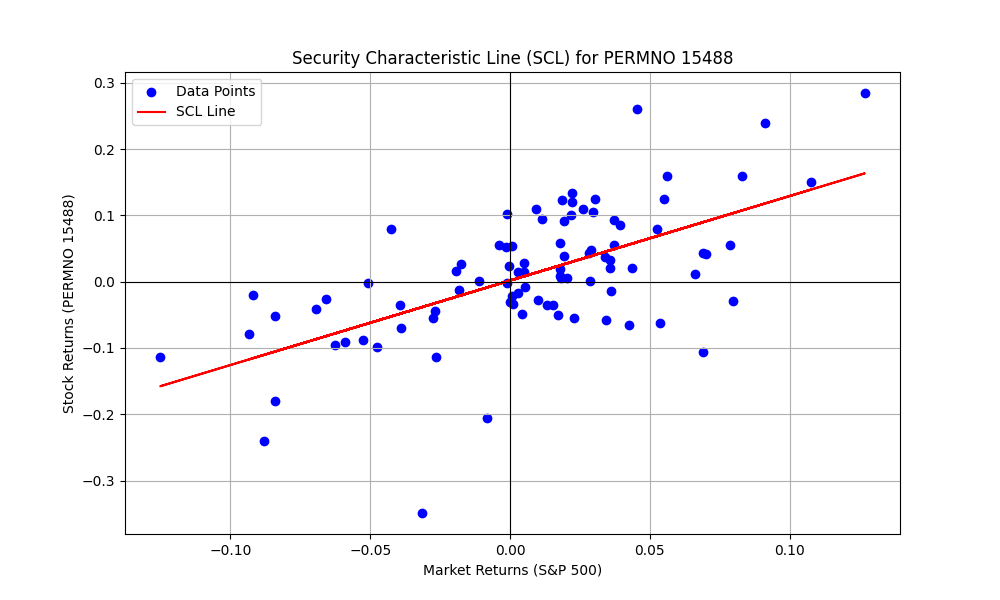

The file beside this chart, header and first rows:
PERMNO, date, COMNAM, RET, sprtrn
15488, 2015-06-30, , , -0.02101
15488, 2015-07-31, PAYPAL HOLDINGS INC, C, 0.01974
15488, 2015-08-31, PAYPAL HOLDINGS INC, -0.09561, -0.06258
15488, 2015-09-30, PAYPAL HOLDINGS INC, -0.1131, -0.02644
15488, 2015-10-30, PAYPAL HOLDINGS INC, 0.1601, 0.08298
15488, 2015-11-30, PAYPAL HOLDINGS INC, -0.02083, 0.000505
15488, 2015-12-31, PAYPAL HOLDINGS INC, 0.02666, -0.01753
15488, 2016-01-29, PAYPAL HOLDINGS INC, -0.001657, -0.05074
15488, 2016-02-29, PAYPAL HOLDINGS INC, 0.05534, -0.004128
15488, 2016-03-31, PAYPAL HOLDINGS INC, 0.01206, 0.06599
15488, 2016-04-29, PAYPAL HOLDINGS INC, 0.01503, 0.002699
15488, 2016-05-31, PAYPAL HOLDINGS INC, -0.03548, 0.01533
15488, 2016-06-30, PAYPAL HOLDINGS INC, -0.03387, 0.000906
15488, 2016-07-29, PAYPAL HOLDINGS INC, 0.01999, 0.03561
15488, 2016-08-31, PAYPAL HOLDINGS INC, -0.002417, -0.001219
15488, 2016-09-30, PAYPAL HOLDINGS INC, 0.1028, -0.001234
15488, 2016-10-31, PAYPAL HOLDINGS INC, 0.01684, -0.01943
15488, 2016-11-30, PAYPAL HOLDINGS INC, -0.05713, 0.03417
15488, 2016-12-30, PAYPAL HOLDINGS INC, 0.004837, 0.0182
15488, 2017-01-31, PAYPAL HOLDINGS INC, 0.007854, 0.01788
15488, 2017-02-28, PAYPAL HOLDINGS INC, 0.05581, 0.0372
15488, 2017-03-31, PAYPAL HOLDINGS INC, 0.02429, -0.000389
15488, 2017-04-28, PAYPAL HOLDINGS INC, 0.1093, 0.009091
15488, 2017-05-31, PAYPAL HOLDINGS INC, 0.09409, 0.01158
15488, 2017-06-30, PAYPAL HOLDINGS INC, 0.02796, 0.004814
15488, 2017-07-31, PAYPAL HOLDINGS INC, 0.09093, 0.01935
15488, 2017-08-31, PAYPAL HOLDINGS INC, 0.05346, 0.000546
15488, 2017-09-29, PAYPAL HOLDINGS INC, 0.0381, 0.0193
15488, 2017-10-31, PAYPAL HOLDINGS INC, 0.1332, 0.02219
15488, 2017-11-30, PAYPAL HOLDINGS INC, 0.04369, 0.02808
15488, 2017-12-29, PAYPAL HOLDINGS INC, -0.02786, 0.009832
15488, 2018-01-31, PAYPAL HOLDINGS INC, 0.1589, 0.05618
15488, 2018-02-28, PAYPAL HOLDINGS INC, -0.06927, -0.03895
15488, 2018-03-29, PAYPAL HOLDINGS INC, -0.04458, -0.02688
15488, 2018-04-30, PAYPAL HOLDINGS INC, -0.01661, 0.002719
15488, 2018-05-31, PAYPAL HOLDINGS INC, 0.09999, 0.02161
15488, 2018-06-29, PAYPAL HOLDINGS INC, 0.01462, 0.004842
15488, 2018-07-31, PAYPAL HOLDINGS INC, -0.01357, 0.03602
15488, 2018-08-31, PAYPAL HOLDINGS INC, 0.1241, 0.03026
15488, 2018-09-28, PAYPAL HOLDINGS INC, -0.04863, 0.004294
15488, 2018-10-31, PAYPAL HOLDINGS INC, -0.04155, -0.0694
15488, 2018-11-30, PAYPAL HOLDINGS INC, 0.01924, 0.01786
15488, 2018-12-31, PAYPAL HOLDINGS INC, -0.02004, -0.09178
15488, 2019-01-31, PAYPAL HOLDINGS INC, 0.05554, 0.07868
15488, 2019-02-28, PAYPAL HOLDINGS INC, 0.1049, 0.02973
15488, 2019-03-29, PAYPAL HOLDINGS INC, 0.05883, 0.01792
15488, 2019-04-30, PAYPAL HOLDINGS INC, 0.086, 0.03931
15488, 2019-05-31, PAYPAL HOLDINGS INC, -0.02678, -0.06578
15488, 2019-06-28, PAYPAL HOLDINGS INC, 0.04292, 0.06893
15488, 2019-07-31, PAYPAL HOLDINGS INC, -0.03547, 0.01313
15488, 2019-08-30, PAYPAL HOLDINGS INC, -0.01223, -0.01809
15488, 2019-09-30, PAYPAL HOLDINGS INC, -0.05007, 0.01718
15488, 2019-10-31, PAYPAL HOLDINGS INC, 0.004923, 0.02043
15488, 2019-11-29, PAYPAL HOLDINGS INC, 0.03756, 0.03405
15488, 2019-12-31, PAYPAL HOLDINGS INC, 0.001481, 0.02859
15488, 2020-01-31, PAYPAL HOLDINGS INC, 0.05288, -0.001628
15488, 2020-02-28, PAYPAL HOLDINGS INC, -0.0518, -0.08411
15488, 2020-03-31, PAYPAL HOLDINGS INC, -0.1134, -0.1251
15488, 2020-04-30, PAYPAL HOLDINGS INC, 0.2847, 0.1268
15488, 2020-05-29, PAYPAL HOLDINGS INC, 0.2602, 0.04528
... 31 more rows
